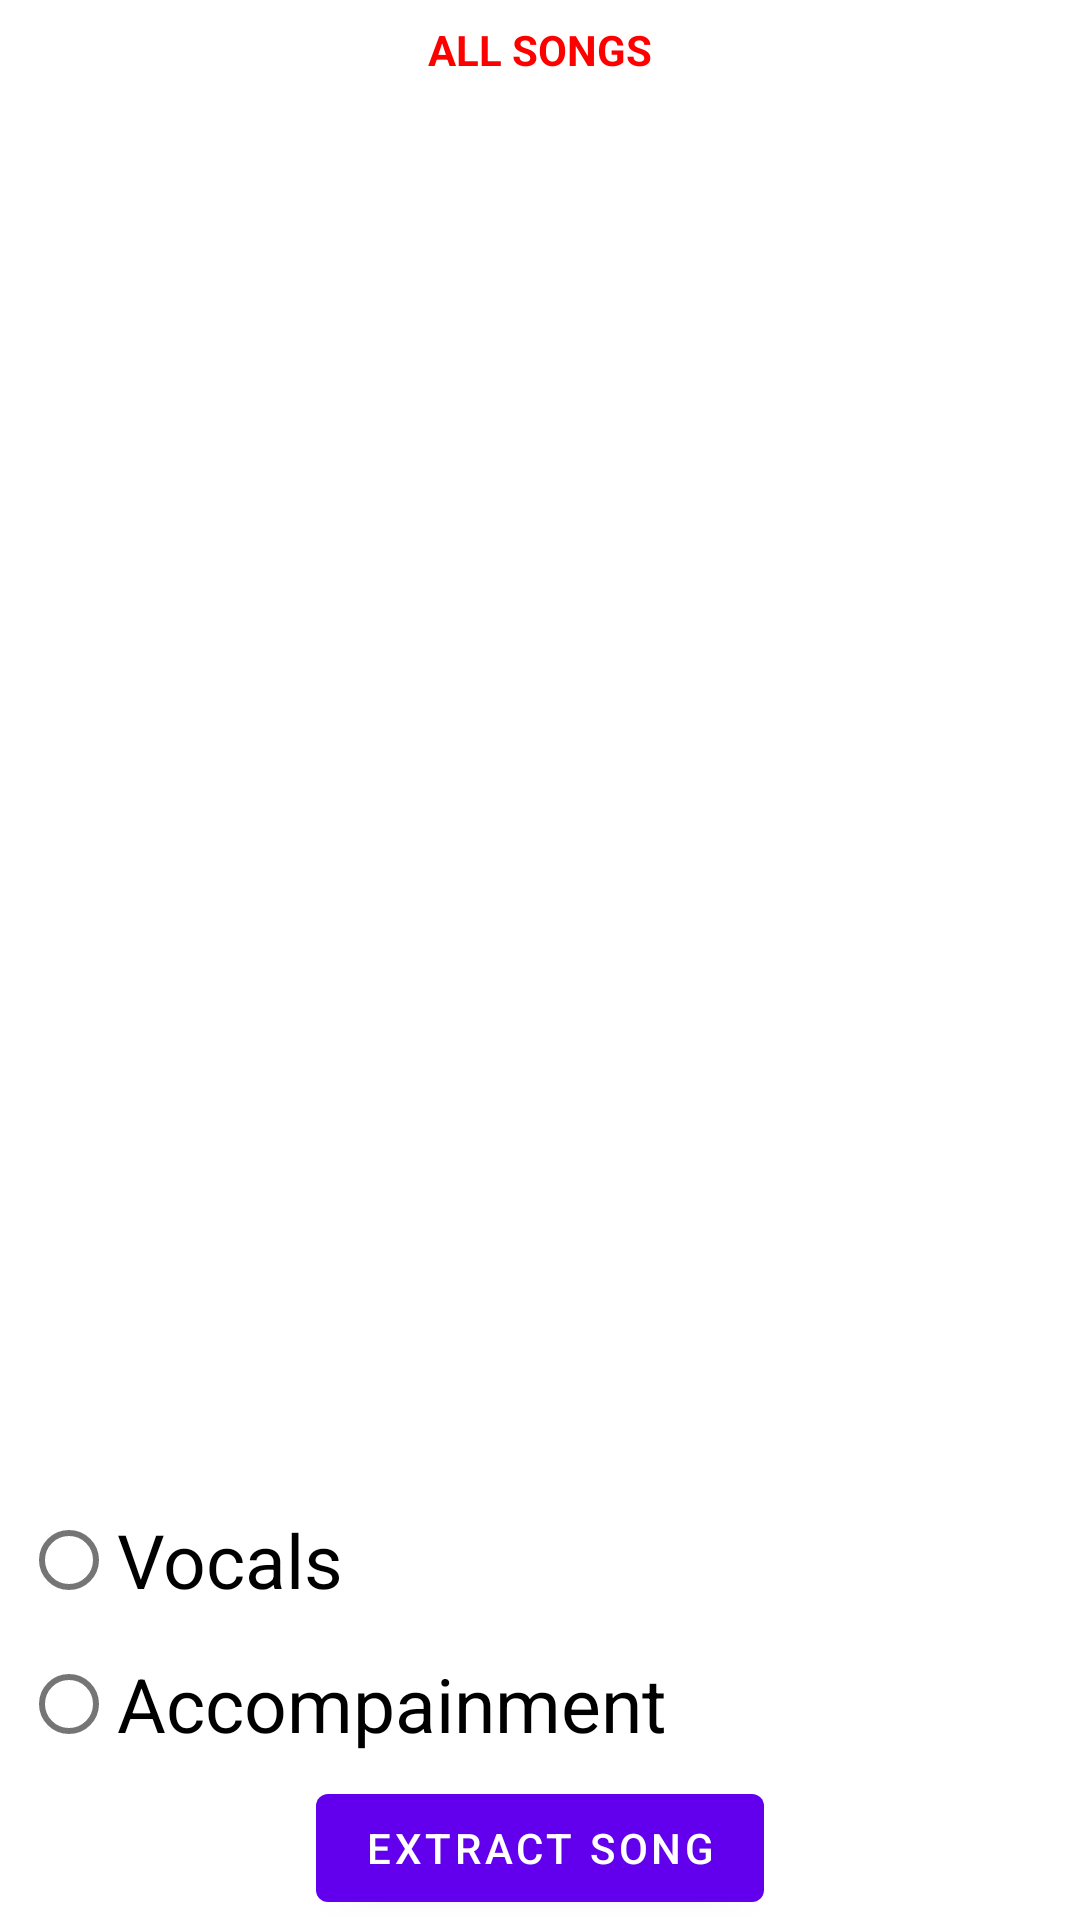

Android layout source for this screen:
<!-- AndroidManifest.xml: application theme Theme.VocalRemoverApp -->
<!-- res/layout/fragment_home.xml -->
<?xml version="1.0" encoding="utf-8"?>
<RelativeLayout xmlns:android="http://schemas.android.com/apk/res/android"
    xmlns:app="http://schemas.android.com/apk/res-auto"
    xmlns:tools="http://schemas.android.com/tools"
    android:layout_width="match_parent"
    android:layout_height="match_parent"
    android:paddingHorizontal="7dp"
    tools:context=".HomeFragment">
    <TextView
        android:id="@+id/tvTitle"
        android:layout_width="wrap_content"
        android:layout_height="wrap_content"
        android:text="ALL SONGS"
        android:textStyle="bold"
        android:layout_centerHorizontal="true"
        android:layout_marginVertical="7dp"
        android:textColor="#ff0000"/>

    <androidx.recyclerview.widget.RecyclerView
        android:id="@+id/rvSongs"
        android:layout_width="match_parent"
        android:layout_height="match_parent"
        android:layout_below="@id/tvTitle"
        android:scrollbars="vertical"
        android:layout_above="@id/radioGroup"/>

    <RadioGroup
        android:id="@+id/radioGroup"
        android:layout_width="fill_parent"
        android:layout_height="wrap_content"
        android:layout_above="@id/btnExtract"
        android:layout_marginTop="58dp">

        <RadioButton
            android:id="@+id/rdVocals"
            android:layout_width="wrap_content"
            android:layout_height="wrap_content"
            android:checked="false"
            android:text="Vocals"
            android:textSize="25dp" />

        <RadioButton
            android:id="@+id/rdAccompainment"
            android:layout_width="wrap_content"
            android:layout_height="wrap_content"
            android:checked="false"
            android:text="Accompainment"
            android:textSize="25dp" />
    </RadioGroup>


    <Button
        android:id="@+id/btnExtract"
        android:layout_width="wrap_content"
        android:layout_height="wrap_content"
        android:layout_alignParentBottom="true"
        android:layout_centerHorizontal="true"
        android:text="Extract Song" />
</RelativeLayout>
<!-- resources referenced by this layout -->
<resources>
  <style name="Theme.VocalRemoverApp" parent="Theme.MaterialComponents.DayNight.DarkActionBar">
          
          <item name="colorPrimary">@color/purple_500</item>
          <item name="colorPrimaryVariant">@color/purple_700</item>
          <item name="colorOnPrimary">@color/white</item>
          
          <item name="colorSecondary">@color/teal_200</item>
          <item name="colorSecondaryVariant">@color/teal_700</item>
          <item name="colorOnSecondary">@color/black</item>
          
          <item name="android:statusBarColor" tools:targetApi="l">?attr/colorPrimaryVariant</item>
          
      </style>
  <!-- not gathered from this repository: default colours our renderer supplied (Android Studio template values) -->
  <color name="purple_500">#FF6200EE</color>
  <color name="purple_700">#FF3700B3</color>
  <color name="teal_200">#FF03DAC5</color>
  <color name="teal_700">#FF018786</color>
  <color name="black">#FF000000</color>
  <color name="white">#FFFFFFFF</color>
</resources>
